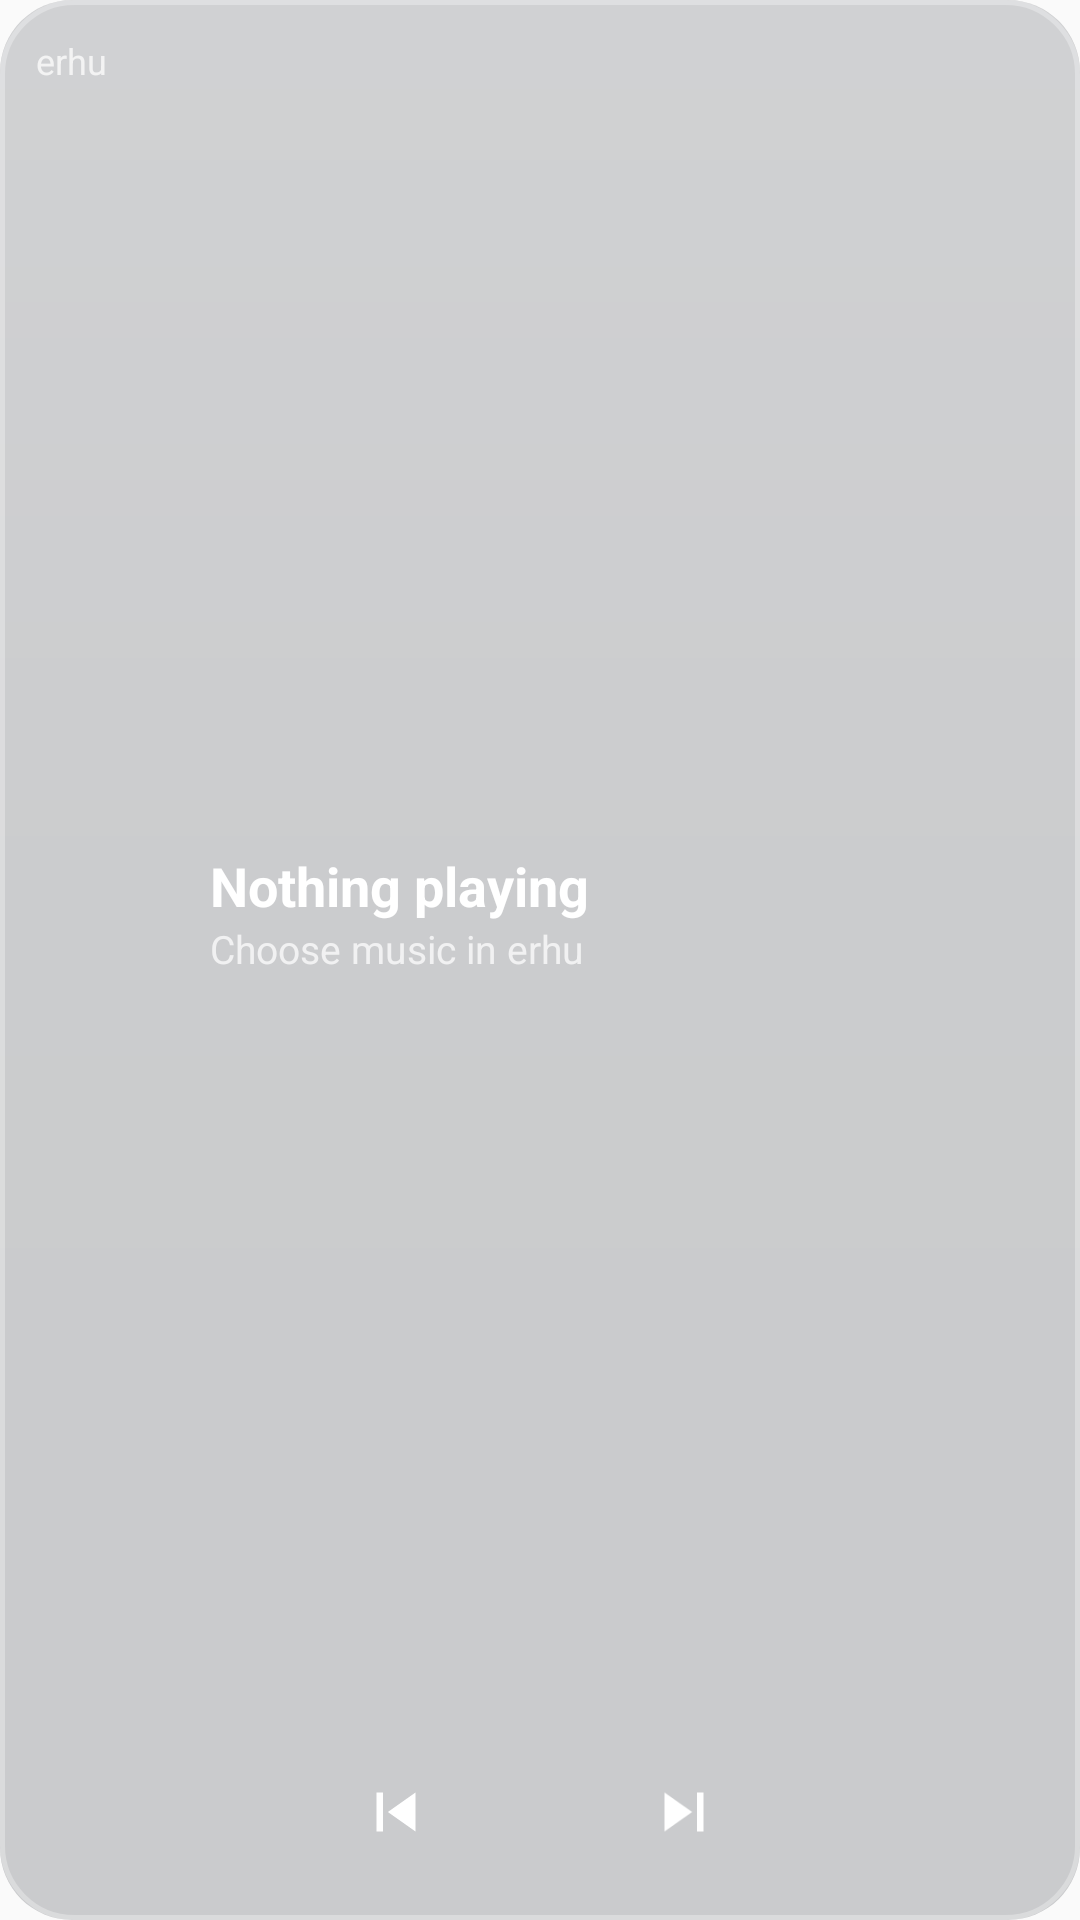

Here is an Android app screen rendered from its layout file. Give the layout XML and the strings, colors and styles it references.
<!-- AndroidManifest.xml: application theme Theme.Erhu -->
<!-- res/layout/widget_glass_initial.xml -->
<?xml version="1.0" encoding="utf-8"?>
<FrameLayout xmlns:android="http://schemas.android.com/apk/res/android" android:id="@android:id/background" android:layout_width="match_parent" android:layout_height="match_parent" android:background="@drawable/glass_widget_background">
    <LinearLayout android:layout_width="match_parent" android:layout_height="match_parent" android:orientation="vertical" android:padding="12dp">
        <TextView android:layout_width="match_parent" android:layout_height="16dp" android:text="@string/app_name" android:textSize="12sp" android:textColor="#BBFFFFFF" />
        <LinearLayout android:layout_width="match_parent" android:layout_height="0dp" android:layout_weight="1" android:orientation="horizontal" android:gravity="center_vertical">
            <ImageView android:layout_width="48dp" android:layout_height="48dp" android:padding="8dp" android:src="@drawable/ic_widget_thumb" android:tint="#DDFFFFFF" android:contentDescription="@string/widget_cd_artwork" />
            <LinearLayout android:layout_width="0dp" android:layout_height="wrap_content" android:layout_weight="1" android:paddingStart="10dp">
                <LinearLayout android:layout_width="match_parent" android:layout_height="wrap_content" android:orientation="vertical">
                    <TextView android:layout_width="match_parent" android:layout_height="wrap_content" android:text="@string/widget_idle_title" android:textColor="#FFFFFF" android:textSize="18sp" android:textStyle="bold" android:maxLines="1" android:ellipsize="end" />
                    <TextView android:layout_width="match_parent" android:layout_height="wrap_content" android:text="@string/widget_idle_hint" android:textColor="#BBFFFFFF" android:textSize="13sp" android:maxLines="1" android:ellipsize="end" />
                </LinearLayout>
            </LinearLayout>
        </LinearLayout>
        <LinearLayout android:layout_width="match_parent" android:layout_height="48dp" android:orientation="horizontal" android:gravity="center">
            <ImageView android:layout_width="48dp" android:layout_height="48dp" android:padding="11dp" android:src="@drawable/ic_widget_skip_previous" android:tint="#FFFFFF" android:contentDescription="@string/widget_cd_previous" />
            <ImageView android:layout_width="48dp" android:layout_height="48dp" android:padding="11dp" android:src="@drawable/ic_widget_play" android:tint="#FFFFFF" android:contentDescription="@string/widget_cd_play" />
            <ImageView android:layout_width="48dp" android:layout_height="48dp" android:padding="11dp" android:src="@drawable/ic_widget_skip_next" android:tint="#FFFFFF" android:contentDescription="@string/widget_cd_next" />
        </LinearLayout>
    </LinearLayout>
</FrameLayout>
<!-- resources referenced by this layout -->
<resources>
  <!-- drawable glass_widget_background (drawable) -->
  <?xml version="1.0" encoding="utf-8"?>
  <layer-list xmlns:android="http://schemas.android.com/apk/res/android">
      
      <item>
          <shape android:shape="rectangle">
              <solid android:color="#330E0F1A" />
              <corners android:radius="24dp" />
          </shape>
      </item>
  
      
      <item>
          <shape android:shape="rectangle">
              <gradient
                  android:angle="270"
                  android:startColor="#20FFFFFF"
                  android:centerColor="#05FFFFFF"
                  android:endColor="#00FFFFFF"
                  android:type="linear" />
              <corners android:radius="24dp" />
          </shape>
      </item>
  
      
      <item>
          <shape android:shape="rectangle">
              <solid android:color="#00000000" />
              <stroke
                  android:width="1.5dp"
                  android:color="#4DFFFFFF" />
              <corners android:radius="24dp" />
          </shape>
      </item>
  </layer-list>
  <!-- drawable ic_widget_skip_next (drawable) -->
  <vector xmlns:android="http://schemas.android.com/apk/res/android"
      android:width="24dp"
      android:height="24dp"
      android:viewportWidth="24"
      android:viewportHeight="24"
      android:tint="#FFFFFF">
    <path
        android:fillColor="@android:color/white"
        android:pathData="M6,18l8.5,-6L6,6v12zM16,6v12h2V6h-2z"/>
  </vector>
  <!-- drawable ic_widget_skip_previous (drawable) -->
  <vector xmlns:android="http://schemas.android.com/apk/res/android"
      android:width="24dp"
      android:height="24dp"
      android:viewportWidth="24"
      android:viewportHeight="24"
      android:tint="#FFFFFF">
    <path
        android:fillColor="@android:color/white"
        android:pathData="M6,6h2v12H6zm12,12V6l-8.5,6 8.5,6z"/>
  </vector>
  <string name="app_name">erhu</string>
  <string name="widget_cd_artwork">Album artwork</string>
  <string name="widget_cd_next">Next</string>
  <string name="widget_cd_play">Play</string>
  <string name="widget_cd_previous">Previous</string>
  <string name="widget_idle_hint">Choose music in erhu</string>
  <string name="widget_idle_title">Nothing playing</string>
  <style name="Theme.Erhu" parent="Theme.AppCompat.Light.NoActionBar" />
</resources>
